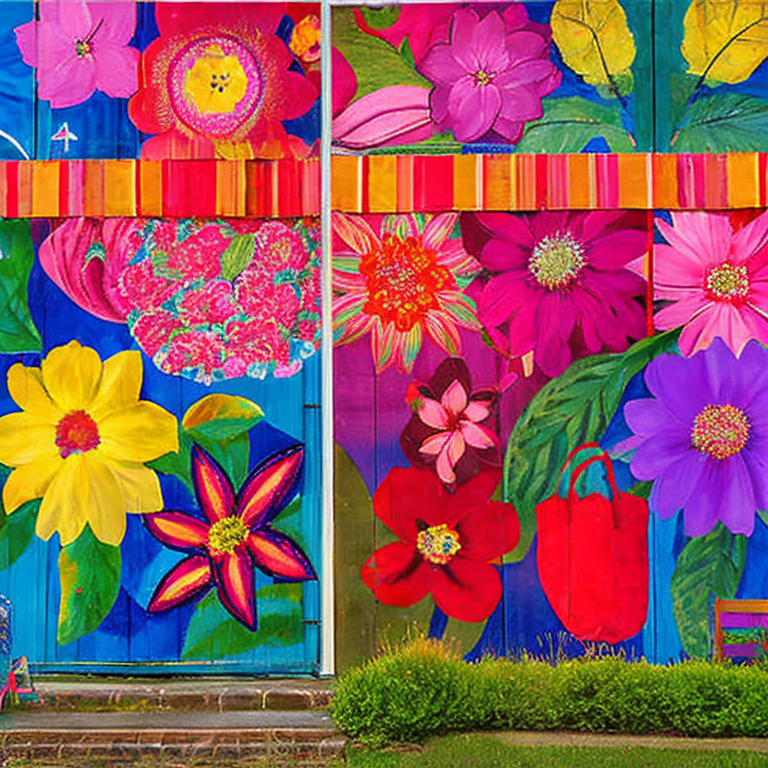
Generation parameters embedded in this image by AUTOMATIC1111 Stable Diffusion web UI or a fork of it (Forge, ...) (PNG 'parameters' text chunk):
artistic style
Negative prompt: frame, blurry, black and white, distorted, drawing, illustration, text, writing
Steps: 50, Sampler: DDIM, CFG scale: 10, Seed: 474438403, Size: 768x768, Model hash: 4bdfc29c, Batch size: 8, Batch pos: 0